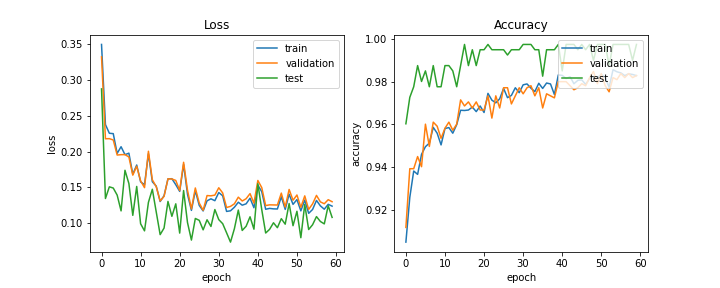

The file beside this chart, header and first rows:
train_acc, train_loss, val_acc, val_loss, test_acc, test_loss, lr
0.9048, 0.3491, 0.9117, 0.3319, 0.9603, 0.2872, 0.0005
0.9258, 0.2376, 0.9392, 0.2178, 0.9727, 0.1346, 0.0005
0.9381, 0.2255, 0.9392, 0.218, 0.9777, 0.1509, 0.0005
0.9366, 0.2249, 0.9449, 0.2161, 0.9876, 0.1492, 0.0005
0.946, 0.1974, 0.9402, 0.1951, 0.9801, 0.1394, 0.0005
0.9495, 0.2067, 0.9601, 0.1956, 0.9851, 0.1174, 0.0005
0.9512, 0.1957, 0.9497, 0.1957, 0.9777, 0.1739, 0.0005
0.9586, 0.1978, 0.9611, 0.1924, 0.9876, 0.1555, 0.0005
0.9559, 0.1684, 0.9592, 0.1672, 0.9777, 0.1112, 0.0005
0.9504, 0.1813, 0.9535, 0.1795, 0.9777, 0.1514, 0.0005
0.9581, 0.1578, 0.9582, 0.1592, 0.9876, 0.09945, 0.0005
0.9585, 0.1539, 0.9611, 0.1497, 0.9876, 0.08959, 0.0005
0.9559, 0.197, 0.9573, 0.2004, 0.9851, 0.1293, 0.0005
0.9599, 0.158, 0.9601, 0.1607, 0.9777, 0.1475, 0.00025
0.9666, 0.1518, 0.9715, 0.151, 0.9876, 0.1159, 0.00025
0.9665, 0.1304, 0.9687, 0.1312, 0.9975, 0.08434, 0.00025
0.9667, 0.1385, 0.9706, 0.1376, 0.9876, 0.09349, 0.00025
0.9681, 0.162, 0.9677, 0.162, 0.995, 0.1306, 0.00025
0.966, 0.1622, 0.9706, 0.1619, 0.9876, 0.1098, 0.00025
0.9686, 0.1538, 0.9668, 0.1598, 0.995, 0.1272, 0.00025
0.9656, 0.1445, 0.9668, 0.1458, 0.995, 0.08647, 0.000125
0.9746, 0.1821, 0.9734, 0.185, 0.9975, 0.1457, 0.000125
0.9714, 0.1404, 0.963, 0.1462, 0.995, 0.1011, 0.000125
0.9701, 0.1181, 0.9734, 0.1201, 0.995, 0.07677, 0.000125
0.972, 0.1455, 0.9677, 0.1493, 0.995, 0.1068, 0.000125
0.9769, 0.125, 0.9772, 0.1283, 0.995, 0.1042, 0.000125
0.9726, 0.1173, 0.9772, 0.1182, 0.9926, 0.09099, 0.000125
0.9736, 0.1314, 0.9696, 0.1387, 0.995, 0.105, 0.000125
0.9772, 0.1342, 0.9734, 0.1384, 0.995, 0.09571, 0.000125
0.9749, 0.1316, 0.9772, 0.1394, 0.995, 0.1192, 0.000125
0.9786, 0.1429, 0.9744, 0.1496, 0.9975, 0.1052, 0.000125
0.979, 0.1385, 0.9772, 0.1424, 0.9975, 0.09959, 6.25e-05
0.977, 0.1166, 0.9782, 0.1221, 0.9975, 0.08686, 6.25e-05
0.9754, 0.1175, 0.9734, 0.1236, 0.995, 0.07391, 6.25e-05
0.9793, 0.1225, 0.9772, 0.1273, 0.995, 0.09265, 6.25e-05
0.9769, 0.1294, 0.9677, 0.1365, 0.9826, 0.1185, 6.25e-05
0.9794, 0.1253, 0.9744, 0.1311, 0.995, 0.09016, 6.25e-05
0.979, 0.1272, 0.9734, 0.1343, 0.995, 0.09599, 6.25e-05
0.974, 0.1351, 0.9725, 0.1414, 0.995, 0.1092, 5e-05
0.9832, 0.1217, 0.9801, 0.1281, 0.9975, 0.09193, 5e-05
0.983, 0.1533, 0.9801, 0.1597, 0.9851, 0.1552, 5e-05
0.9815, 0.144, 0.9801, 0.1498, 0.9975, 0.1191, 5e-05
0.9824, 0.1196, 0.9782, 0.1248, 0.9975, 0.08657, 5e-05
0.9791, 0.1208, 0.9763, 0.1258, 0.9975, 0.09167, 5e-05
0.9807, 0.1202, 0.9772, 0.1257, 0.995, 0.1008, 5e-05
0.9809, 0.12, 0.9791, 0.1255, 0.9975, 0.09399, 5e-05
0.9788, 0.1371, 0.9782, 0.1421, 0.995, 0.1066, 5e-05
0.9815, 0.1194, 0.982, 0.1227, 0.9975, 0.09889, 5e-05
0.9825, 0.1407, 0.9848, 0.1472, 0.9901, 0.1276, 5e-05
0.9819, 0.1265, 0.9791, 0.1322, 0.9975, 0.09675, 5e-05
0.9834, 0.1332, 0.9839, 0.1395, 0.9975, 0.1168, 5e-05
0.9821, 0.1174, 0.9782, 0.1225, 0.9975, 0.08005, 5e-05
0.9774, 0.1324, 0.9753, 0.1383, 0.9876, 0.1264, 5e-05
0.9856, 0.114, 0.982, 0.1195, 0.9975, 0.09145, 5e-05
0.9847, 0.1193, 0.981, 0.1271, 0.9975, 0.09807, 5e-05
0.9842, 0.1319, 0.9839, 0.1389, 0.9975, 0.1094, 5e-05
0.9829, 0.1244, 0.982, 0.1299, 0.9975, 0.1026, 5e-05
0.9837, 0.1197, 0.9839, 0.1273, 0.9975, 0.09928, 5e-05
0.9834, 0.1265, 0.982, 0.133, 0.9901, 0.1245, 5e-05
0.9829, 0.124, 0.9829, 0.1302, 0.9975, 0.1083, 5e-05
